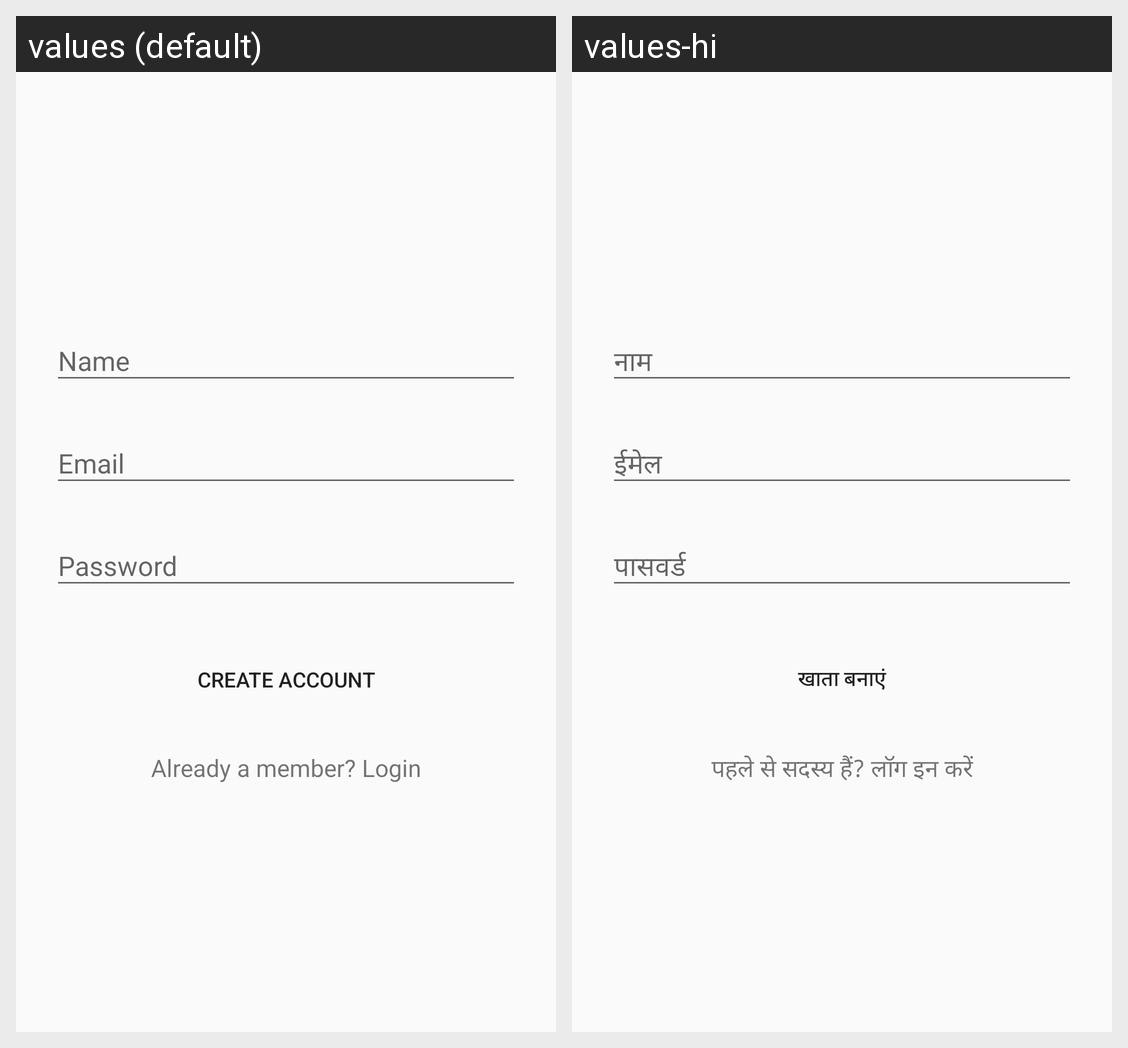

Strings drawn on this Android screen and how each of the app's shown locales translates them:
Android screen res/layout/signup_student.xml rendered under 2 locales, left to right: values (default), values-hi. Device: Nexus 5 (rendered at 1080×1920; each locale shown at half size, 540×960, under a caption strip naming it); theme AppTheme.
Strings drawn on this screen, with the default value and each locale's value (text and hints the layout hard-codes, and strings that could not be matched under every locale, appear in the picture but are not listed):

create_account
  values: Create Account
  values-hi: खाता बनाएं

already_a_member
  values: Already a member? Login
  values-hi: पहले से सदस्य हैं? लॉग इन करें
